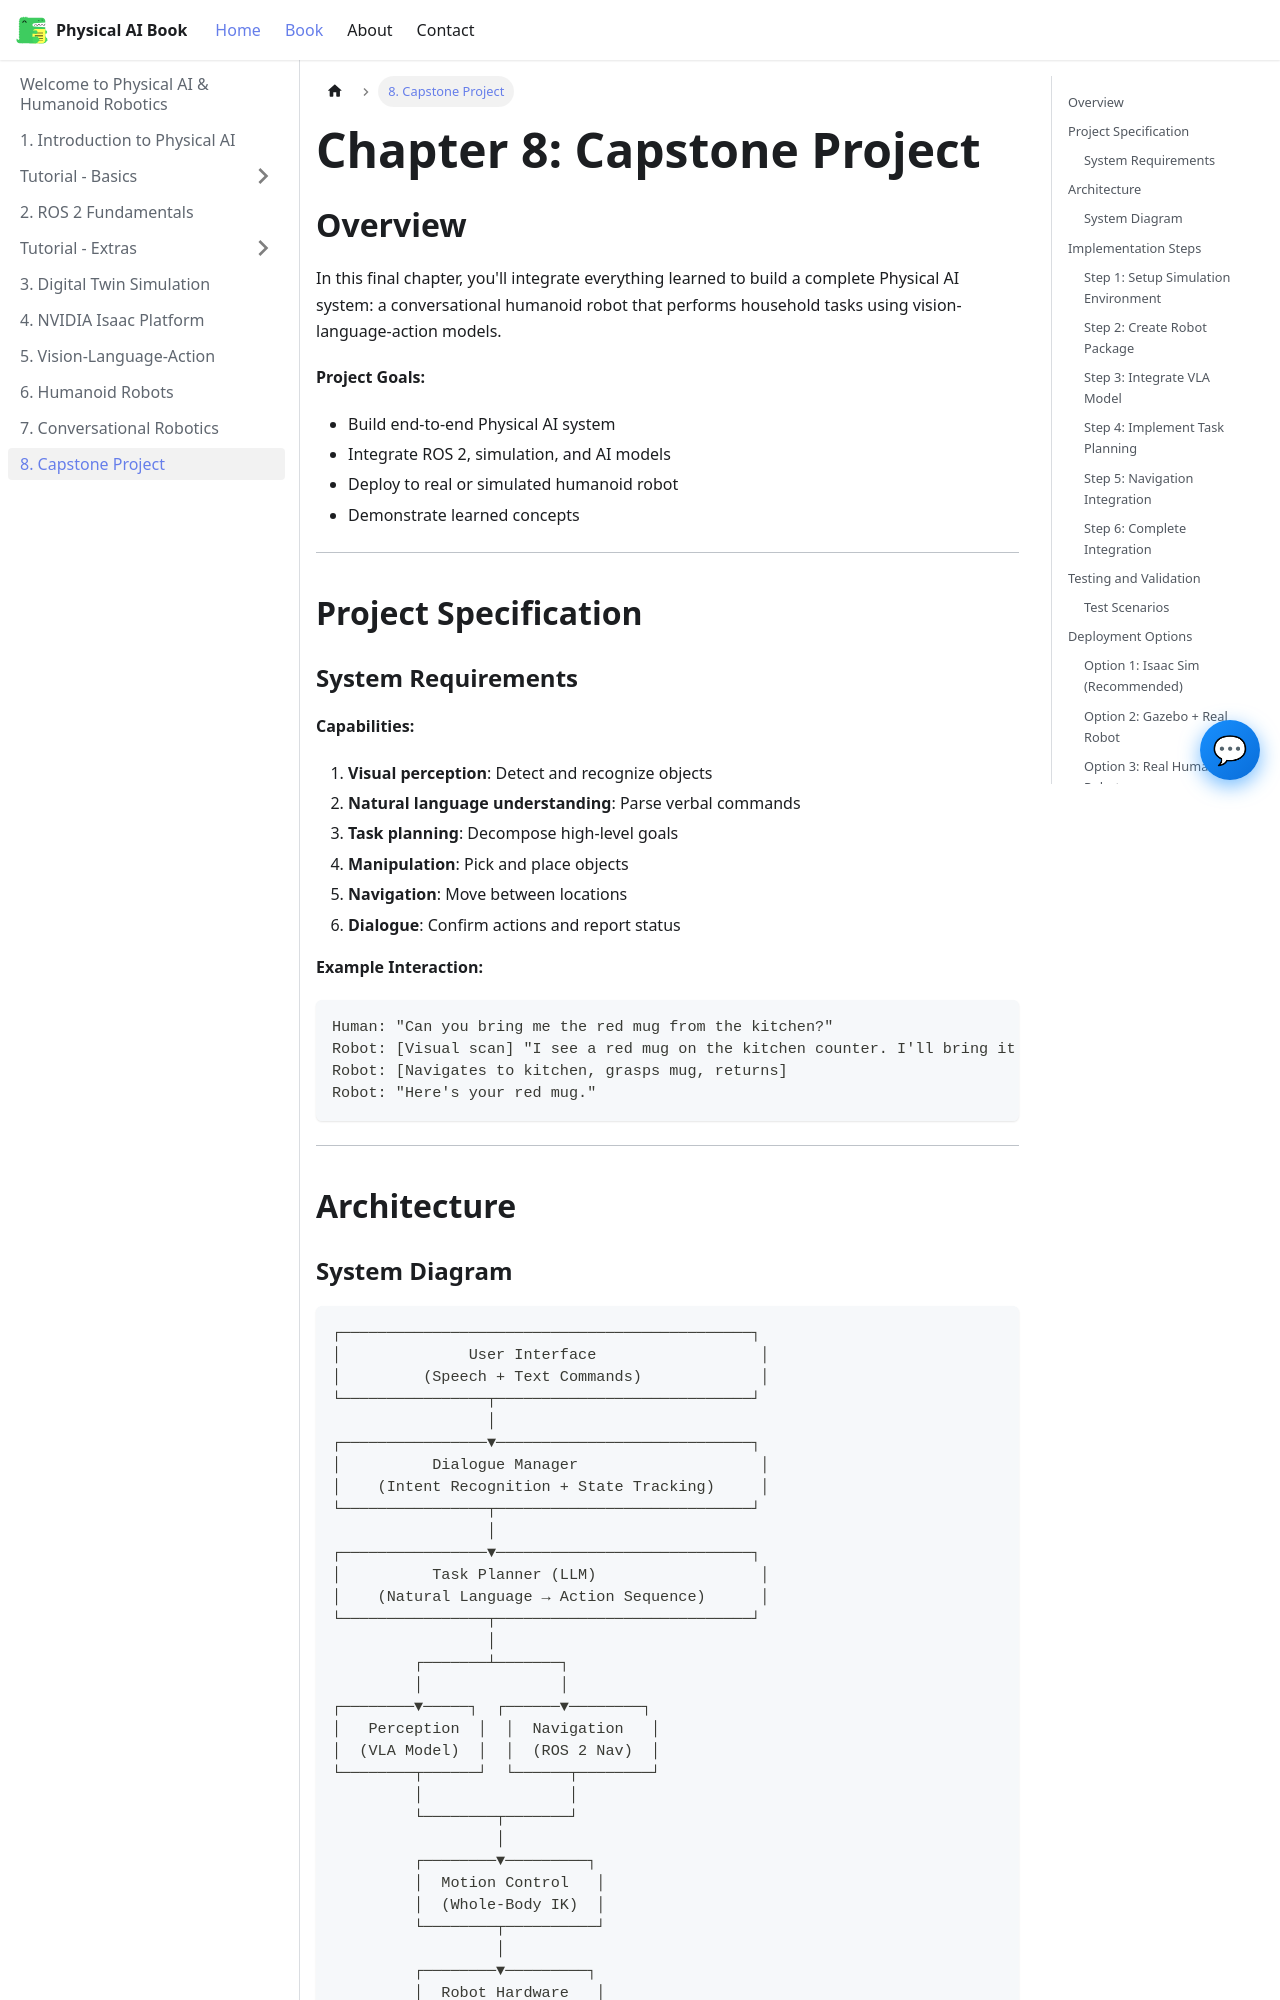

repository: Fatima-Ismat/ismat-hackathon-project-robotics · page: docs/chapter-08/index.html · generator: docusaurus

---
id: chapter-08-capstone-project
title: "Chapter 8: Capstone Project"
sidebar_label: "8. Capstone Project"
sidebar_position: 9
---

# Chapter 8: Capstone Project

## Overview

In this final chapter, you'll integrate everything learned to build a complete Physical AI system: a conversational humanoid robot that performs household tasks using vision-language-action models.

**Project Goals:**
- Build end-to-end Physical AI system
- Integrate ROS 2, simulation, and AI models
- Deploy to real or simulated humanoid robot
- Demonstrate learned concepts

---

## Project Specification

### System Requirements

**Capabilities:**
1. **Visual perception**: Detect and recognize objects
2. **Natural language understanding**: Parse verbal commands
3. **Task planning**: Decompose high-level goals
4. **Manipulation**: Pick and place objects
5. **Navigation**: Move between locations
6. **Dialogue**: Confirm actions and report status

**Example Interaction:**
```
Human: "Can you bring me the red mug from the kitchen?"
Robot: [Visual scan] "I see a red mug on the kitchen counter. I'll bring it to you."
Robot: [Navigates to kitchen, grasps mug, returns]
Robot: "Here's your red mug."
```

---

## Architecture
